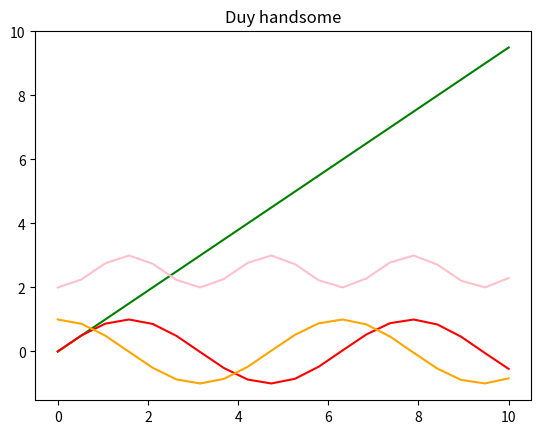

The script that saved this image:
import numpy as np 
import matplotlib.pyplot as plt

# Linear data
y1 = np.arange(0, 10, 0.5)
x1 = np.linspace(0, 10, len(y1))
plt.plot(x1, y1, color="green")
# sin/cos data
y2 = np.sin(x1)
y3 = np.cos(x1)
plt.plot(x1, y2, color="red")
plt.plot(x1, y3, color="orange")
#  Element-wise power
y4 = (y2**2)+2
plt.plot(x1, y4, color="pink")
# Random data
# np.random.seed(1)
# x2 = np.random.rand(10)
# y5 = np.random.randn(10)
# plt.plot(x2, y5, color="yellow")

plt.title("Duy handsome")
plt.show()
